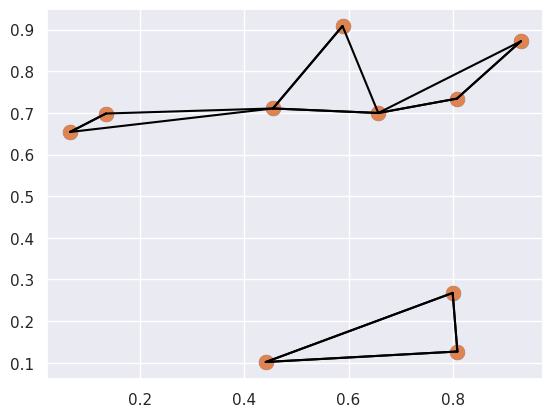

This chart was generated by the following Python code:
import numpy as np

X = np.random.rand(10, 2)
print(X)

import matplotlib.pyplot as plt
import seaborn; seaborn.set() # Plot styling
plt.scatter(X[:, 0], X[:, 1], s=100)

dist_sq = np.sum((X[:, np.newaxis, :] - X[np.newaxis, :, :]) ** 2, axis=-1)

print(X[:, np.newaxis, :], X[np.newaxis, :, :])

'''
# for each pair of points, compute differences in their coordinates
differences = X[:, np.newaxis, :] - X[np.newaxis, :, :]
differences.shape
# square the coordinate differences
sq_differences = differences ** 2
sq_differences.shape

# sum the coordinate differences to get the squared distance
dist_sq = sq_differences.sum(-1)
dist_sq.shape

dist_sq.diagonal()
'''

print(dist_sq)
nearest = np.argsort(dist_sq, axis=1)
print(nearest)

K = 2
nearest_partition = np.argpartition(dist_sq, K + 1, axis=1)

plt.scatter(X[:, 0], X[:, 1], s=100)

# draw lines from each point to its two nearest neighbors
K = 2

for i in range(X.shape[0]):
    for j in nearest_partition[i, :K+1]:
        # plot a line from X[i] to X[j]
        # use some zip magic to make it happen:
        plt.plot(*zip(X[j], X[i]), color='black')